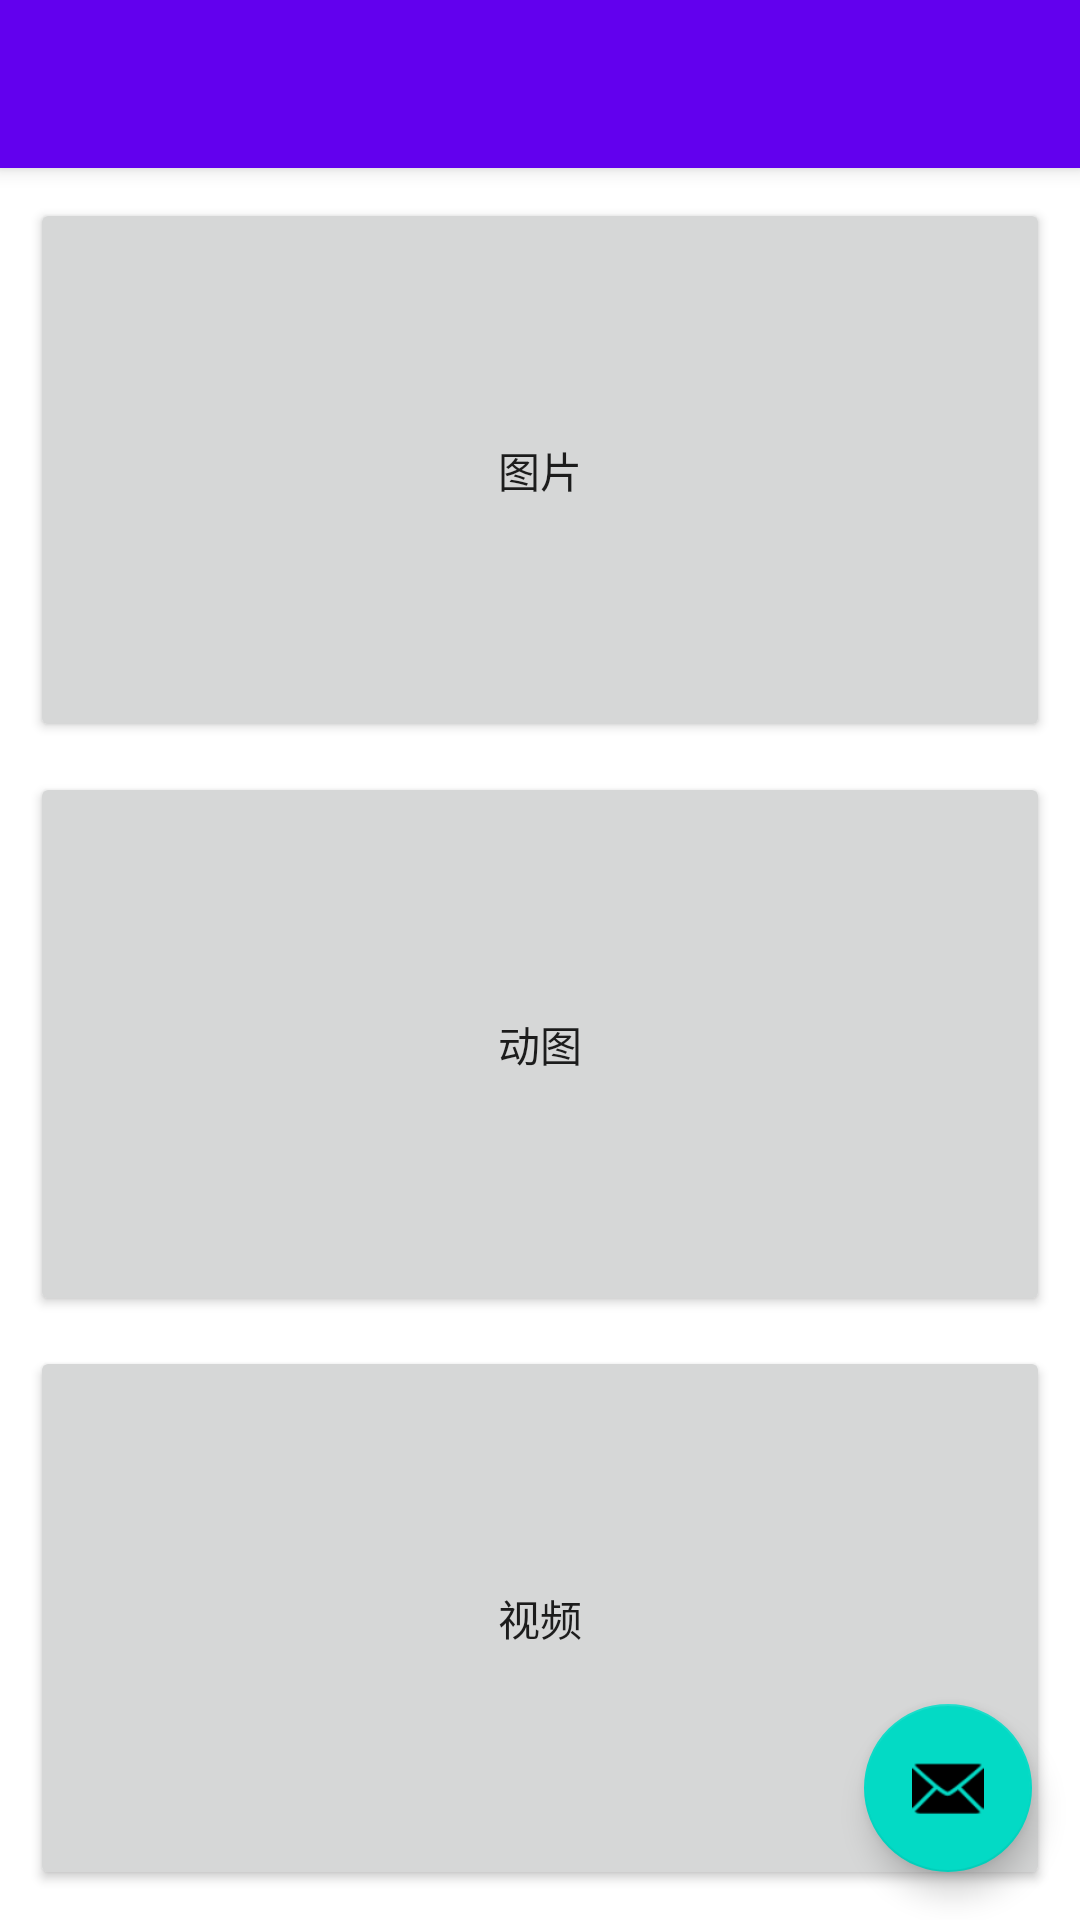

Produce the Android XML layout that renders to this screen, including the resource entries it uses.
<!-- AndroidManifest.xml: activity theme Theme.Shrinker.NoActionBar -->
<!-- res/layout/activity_main.xml -->
<?xml version="1.0" encoding="utf-8"?>
<androidx.coordinatorlayout.widget.CoordinatorLayout xmlns:android="http://schemas.android.com/apk/res/android"
    xmlns:app="http://schemas.android.com/apk/res-auto"
    xmlns:tools="http://schemas.android.com/tools"
    android:layout_width="match_parent"
    android:layout_height="match_parent"
    tools:context=".MainActivity">

    <com.google.android.material.appbar.AppBarLayout
        android:layout_width="match_parent"
        android:layout_height="wrap_content"
        android:theme="@style/Theme.Shrinker.AppBarOverlay">

        <androidx.appcompat.widget.Toolbar
            android:id="@+id/toolbar"
            android:layout_width="match_parent"
            android:layout_height="?attr/actionBarSize"
            android:background="?attr/colorPrimary"
            app:popupTheme="@style/Theme.Shrinker.PopupOverlay" />

    </com.google.android.material.appbar.AppBarLayout>

    <include layout="@layout/content_main" />

    <com.google.android.material.floatingactionbutton.FloatingActionButton
        android:id="@+id/fab"
        android:layout_width="wrap_content"
        android:layout_height="wrap_content"
        android:layout_gravity="bottom|end"
        android:layout_marginEnd="@dimen/fab_margin"
        android:layout_marginBottom="16dp"
        app:srcCompat="@android:drawable/ic_dialog_email" />

</androidx.coordinatorlayout.widget.CoordinatorLayout>
<!-- res/layout/content_main.xml (included above) -->
<?xml version="1.0" encoding="utf-8"?>
<androidx.constraintlayout.widget.ConstraintLayout xmlns:android="http://schemas.android.com/apk/res/android"
    xmlns:app="http://schemas.android.com/apk/res-auto"
    android:layout_width="match_parent"
    android:layout_height="match_parent"
    app:layout_behavior="@string/appbar_scrolling_view_behavior">

    <Button
        android:id="@+id/image_btn"
        android:layout_width="0dp"
        android:layout_height="0dp"
        android:layout_marginStart="@dimen/page_margin"
        android:layout_marginTop="@dimen/page_margin"
        android:layout_marginEnd="@dimen/page_margin"
        android:layout_marginBottom="@dimen/page_margin"
        android:text="图片"
        app:layout_constraintBottom_toTopOf="@+id/gif_btn"
        app:layout_constraintLeft_toLeftOf="parent"
        app:layout_constraintRight_toRightOf="parent"
        app:layout_constraintTop_toTopOf="parent" />

    <Button
        android:id="@+id/gif_btn"
        android:layout_width="0dp"
        android:layout_height="0dp"
        android:layout_marginStart="@dimen/page_margin"
        android:layout_marginEnd="@dimen/page_margin"
        android:layout_marginBottom="@dimen/page_margin"
        android:text="动图"
        app:layout_constraintBottom_toTopOf="@id/video_btn"
        app:layout_constraintLeft_toLeftOf="parent"
        app:layout_constraintRight_toRightOf="parent"
        app:layout_constraintTop_toBottomOf="@+id/image_btn" />

    <Button
        android:id="@+id/video_btn"
        android:layout_width="0dp"
        android:layout_height="0dp"
        android:layout_marginStart="@dimen/page_margin"
        android:layout_marginEnd="@dimen/page_margin"
        android:layout_marginBottom="@dimen/page_margin"
        android:text="视频"
        app:layout_constraintBottom_toBottomOf="parent"
        app:layout_constraintLeft_toLeftOf="parent"
        app:layout_constraintRight_toRightOf="parent"
        app:layout_constraintTop_toBottomOf="@id/gif_btn" />
</androidx.constraintlayout.widget.ConstraintLayout>
<!-- resources referenced by this layout -->
<resources>
  <dimen name="fab_margin">16dp</dimen>
  <dimen name="page_margin">10dp</dimen>
  <style name="Theme.Shrinker.AppBarOverlay" parent="ThemeOverlay.AppCompat.Dark.ActionBar" />
  <style name="Theme.Shrinker.PopupOverlay" parent="ThemeOverlay.AppCompat.Light" />
  <style name="Theme.Shrinker.NoActionBar">
          <item name="windowActionBar">false</item>
          <item name="windowNoTitle">true</item>
      </style>
</resources>
